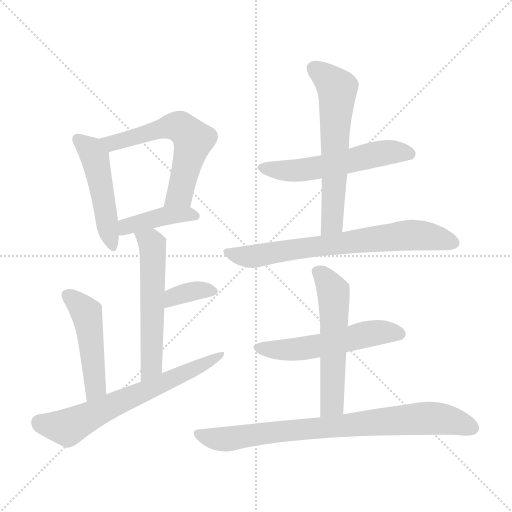
t = 0.00 s
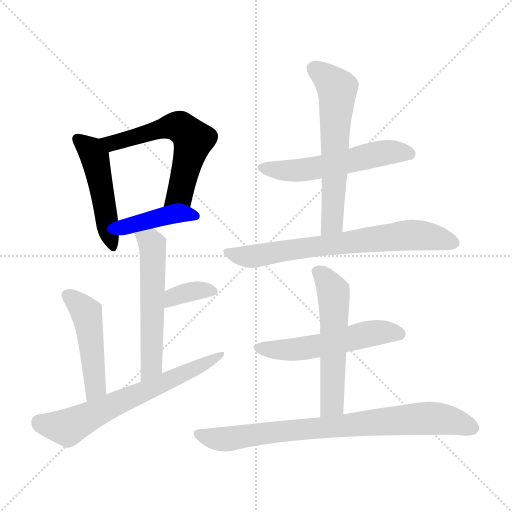
t = 1.84 s
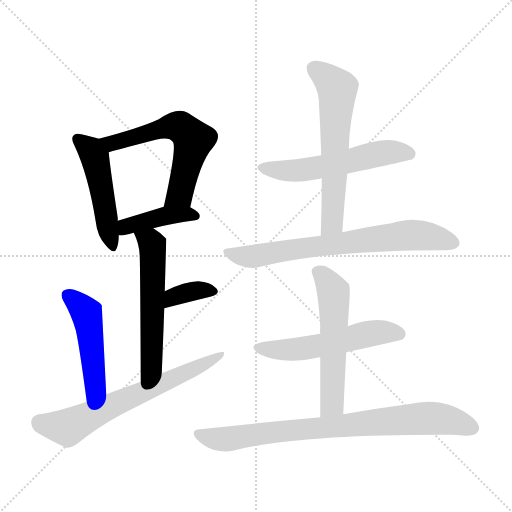
t = 3.68 s
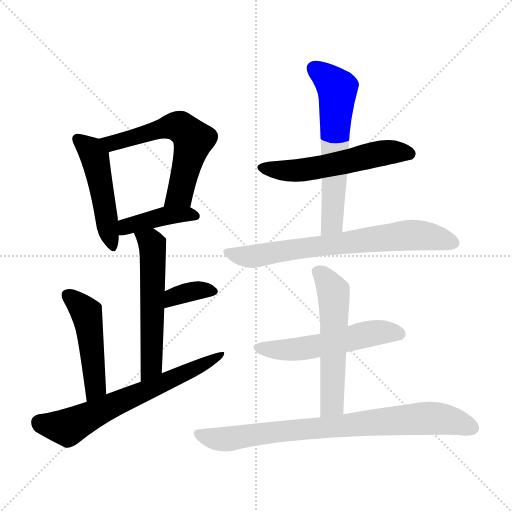
t = 5.52 s
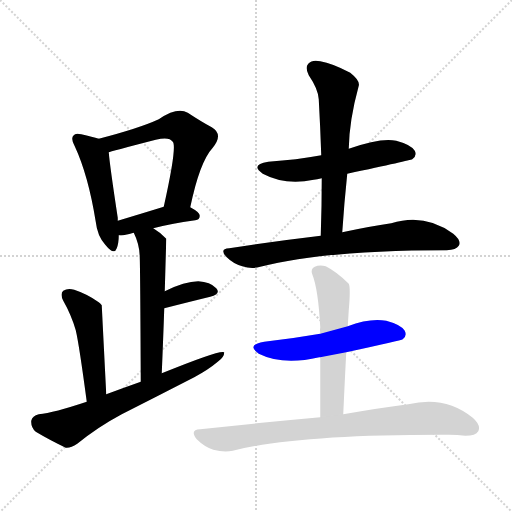
t = 7.36 s
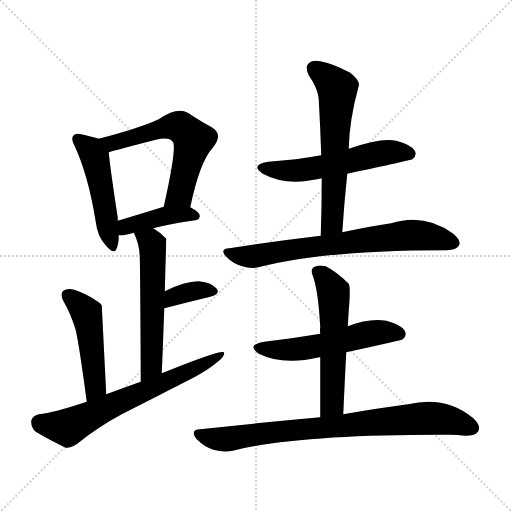
t = 9.20 s

The animated SVG that drew these frames (rendered in a browser with its animation timeline set to each time). Animation: 13 CSS @keyframes rules; one cycle of 9.20 s.

<svg version="1.1" viewBox="0 0 1024 1024" xmlns="http://www.w3.org/2000/svg">
  <g stroke="lightgray" stroke-dasharray="1,1" stroke-width="1" transform="scale(4, 4)">
    <line x1="0" y1="0" x2="256" y2="256"></line>
    <line x1="256" y1="0" x2="0" y2="256"></line>
    <line x1="128" y1="0" x2="128" y2="256"></line>
    <line x1="0" y1="128" x2="256" y2="128"></line>
  </g>
<g transform="scale(1, -1) translate(0, -900)">
   <style type="text/css">
    @keyframes keyframes0 {
      from {
       stroke: blue;
       stroke-dashoffset: 484;
       stroke-width: 128;
       }
       61% {
       animation-timing-function: step-end;
       stroke: blue;
       stroke-dashoffset: 0;
       stroke-width: 128;
       }
       to {
       stroke: black;
       stroke-width: 1024;
       }
       }
       #make-me-a-hanzi-animation-0 {
         animation: keyframes0 0.643880s both;
         animation-delay: 0.000000s;
         animation-timing-function: linear;
       }
    @keyframes keyframes1 {
      from {
       stroke: blue;
       stroke-dashoffset: 592;
       stroke-width: 128;
       }
       66% {
       animation-timing-function: step-end;
       stroke: blue;
       stroke-dashoffset: 0;
       stroke-width: 128;
       }
       to {
       stroke: black;
       stroke-width: 1024;
       }
       }
       #make-me-a-hanzi-animation-1 {
         animation: keyframes1 0.731771s both;
         animation-delay: 0.643880s;
         animation-timing-function: linear;
       }
    @keyframes keyframes2 {
      from {
       stroke: blue;
       stroke-dashoffset: 410;
       stroke-width: 128;
       }
       57% {
       animation-timing-function: step-end;
       stroke: blue;
       stroke-dashoffset: 0;
       stroke-width: 128;
       }
       to {
       stroke: black;
       stroke-width: 1024;
       }
       }
       #make-me-a-hanzi-animation-2 {
         animation: keyframes2 0.583659s both;
         animation-delay: 1.375651s;
         animation-timing-function: linear;
       }
    @keyframes keyframes3 {
      from {
       stroke: blue;
       stroke-dashoffset: 559;
       stroke-width: 128;
       }
       65% {
       animation-timing-function: step-end;
       stroke: blue;
       stroke-dashoffset: 0;
       stroke-width: 128;
       }
       to {
       stroke: black;
       stroke-width: 1024;
       }
       }
       #make-me-a-hanzi-animation-3 {
         animation: keyframes3 0.704915s both;
         animation-delay: 1.959310s;
         animation-timing-function: linear;
       }
    @keyframes keyframes4 {
      from {
       stroke: blue;
       stroke-dashoffset: 357;
       stroke-width: 128;
       }
       54% {
       animation-timing-function: step-end;
       stroke: blue;
       stroke-dashoffset: 0;
       stroke-width: 128;
       }
       to {
       stroke: black;
       stroke-width: 1024;
       }
       }
       #make-me-a-hanzi-animation-4 {
         animation: keyframes4 0.540527s both;
         animation-delay: 2.664225s;
         animation-timing-function: linear;
       }
    @keyframes keyframes5 {
      from {
       stroke: blue;
       stroke-dashoffset: 480;
       stroke-width: 128;
       }
       61% {
       animation-timing-function: step-end;
       stroke: blue;
       stroke-dashoffset: 0;
       stroke-width: 128;
       }
       to {
       stroke: black;
       stroke-width: 1024;
       }
       }
       #make-me-a-hanzi-animation-5 {
         animation: keyframes5 0.640625s both;
         animation-delay: 3.204753s;
         animation-timing-function: linear;
       }
    @keyframes keyframes6 {
      from {
       stroke: blue;
       stroke-dashoffset: 656;
       stroke-width: 128;
       }
       68% {
       animation-timing-function: step-end;
       stroke: blue;
       stroke-dashoffset: 0;
       stroke-width: 128;
       }
       to {
       stroke: black;
       stroke-width: 1024;
       }
       }
       #make-me-a-hanzi-animation-6 {
         animation: keyframes6 0.783854s both;
         animation-delay: 3.845378s;
         animation-timing-function: linear;
       }
    @keyframes keyframes7 {
      from {
       stroke: blue;
       stroke-dashoffset: 553;
       stroke-width: 128;
       }
       64% {
       animation-timing-function: step-end;
       stroke: blue;
       stroke-dashoffset: 0;
       stroke-width: 128;
       }
       to {
       stroke: black;
       stroke-width: 1024;
       }
       }
       #make-me-a-hanzi-animation-7 {
         animation: keyframes7 0.700033s both;
         animation-delay: 4.629232s;
         animation-timing-function: linear;
       }
    @keyframes keyframes8 {
      from {
       stroke: blue;
       stroke-dashoffset: 611;
       stroke-width: 128;
       }
       67% {
       animation-timing-function: step-end;
       stroke: blue;
       stroke-dashoffset: 0;
       stroke-width: 128;
       }
       to {
       stroke: black;
       stroke-width: 1024;
       }
       }
       #make-me-a-hanzi-animation-8 {
         animation: keyframes8 0.747233s both;
         animation-delay: 5.329264s;
         animation-timing-function: linear;
       }
    @keyframes keyframes9 {
      from {
       stroke: blue;
       stroke-dashoffset: 712;
       stroke-width: 128;
       }
       70% {
       animation-timing-function: step-end;
       stroke: blue;
       stroke-dashoffset: 0;
       stroke-width: 128;
       }
       to {
       stroke: black;
       stroke-width: 1024;
       }
       }
       #make-me-a-hanzi-animation-9 {
         animation: keyframes9 0.829427s both;
         animation-delay: 6.076497s;
         animation-timing-function: linear;
       }
    @keyframes keyframes10 {
      from {
       stroke: blue;
       stroke-dashoffset: 540;
       stroke-width: 128;
       }
       64% {
       animation-timing-function: step-end;
       stroke: blue;
       stroke-dashoffset: 0;
       stroke-width: 128;
       }
       to {
       stroke: black;
       stroke-width: 1024;
       }
       }
       #make-me-a-hanzi-animation-10 {
         animation: keyframes10 0.689453s both;
         animation-delay: 6.905924s;
         animation-timing-function: linear;
       }
    @keyframes keyframes11 {
      from {
       stroke: blue;
       stroke-dashoffset: 552;
       stroke-width: 128;
       }
       64% {
       animation-timing-function: step-end;
       stroke: blue;
       stroke-dashoffset: 0;
       stroke-width: 128;
       }
       to {
       stroke: black;
       stroke-width: 1024;
       }
       }
       #make-me-a-hanzi-animation-11 {
         animation: keyframes11 0.699219s both;
         animation-delay: 7.595378s;
         animation-timing-function: linear;
       }
    @keyframes keyframes12 {
      from {
       stroke: blue;
       stroke-dashoffset: 809;
       stroke-width: 128;
       }
       72% {
       animation-timing-function: step-end;
       stroke: blue;
       stroke-dashoffset: 0;
       stroke-width: 128;
       }
       to {
       stroke: black;
       stroke-width: 1024;
       }
       }
       #make-me-a-hanzi-animation-12 {
         animation: keyframes12 0.908366s both;
         animation-delay: 8.294596s;
         animation-timing-function: linear;
       }
</style>
<path d="M 197.5 622.5 Q 185.5 626.5 162.5 631.5 Q 150.5 634.5 147.5 629.5 Q 140.5 623.5 149.5 607.5 Q 176.5 549.5 191.5 456.5 Q 194.5 428.5 210.5 410.5 Q 228.5 388.5 233.5 403.5 Q 237.5 413.5 237.5 429.5 L 235.5 458.5 Q 235.5 461.5 235.5 464.5 Q 219.5 569.5 217.5 595.5 C 215.5 617.5 215.5 617.5 197.5 622.5 Z" fill="lightgray"></path> 
<path d="M 380.5 485.5 Q 399.5 576.5 425.5 604.5 Q 447.5 631.5 423.5 645.5 Q 404.5 655.5 375.5 674.5 Q 354.5 686.5 317.5 661.5 Q 278.5 643.5 197.5 622.5 C 168.5 614.5 188.5 586.5 217.5 595.5 Q 218.5 596.5 311.5 620.5 Q 338.5 627.5 345.5 616.5 Q 354.5 607.5 327.5 486.5 C 321.5 457.5 374.5 456.5 380.5 485.5 Z" fill="lightgray"></path> 
<path d="M 306.5 443.5 Q 340.5 452.5 390.5 459.5 Q 399.5 460.5 399.5 468.5 Q 399.5 475.5 380.5 485.5 C 360.5 496.5 356.5 495.5 327.5 486.5 Q 275.5 470.5 235.5 458.5 C 206.5 449.5 207.5 431.5 237.5 429.5 Q 243.5 428.5 251.5 430.5 Q 257.5 431.5 267.5 434.5 L 306.5 443.5 Z" fill="lightgray"></path> 
<path d="M 323.5 153.5 Q 326.5 223.5 328.5 283.5 L 329.5 317.5 Q 332.5 420.5 332.5 422.5 L 331.5 423.5 Q 318.5 436.5 306.5 443.5 C 281.5 460.5 255.5 461.5 267.5 434.5 Q 279.5 410.5 279.5 384.5 Q 280.5 359.5 281.5 136.5 C 281.5 106.5 322.5 123.5 323.5 153.5 Z" fill="lightgray"></path> 
<path d="M 328.5 283.5 Q 379.5 296.5 420.5 306.5 Q 442.5 312.5 432.5 323.5 Q 420.5 336.5 396.5 337.5 Q 369.5 337.5 329.5 317.5 C 302.5 304.5 299.5 276.5 328.5 283.5 Z" fill="lightgray"></path> 
<path d="M 212.5 111.5 Q 203.5 288.5 203.5 289.5 Q 200.5 293.5 197.5 295.5 Q 175.5 311.5 148.5 320.5 Q 135.5 324.5 126.5 318.5 Q 119.5 312.5 126.5 298.5 Q 142.5 270.5 151.5 239.5 Q 158.5 209.5 173.5 96.5 C 177.5 66.5 214.5 81.5 212.5 111.5 Z" fill="lightgray"></path> 
<path d="M 173.5 96.5 Q 107.5 74.5 77.5 71.5 Q 64.5 68.5 62.5 58.5 Q 61.5 45.5 71.5 36.5 Q 96.5 21.5 131.5 4.5 Q 141.5 3.5 154.5 12.5 Q 196.5 46.5 243.5 71.5 Q 316.5 108.5 388.5 145.5 Q 416.5 160.5 435.5 176.5 Q 448.5 185.5 448.5 195.5 Q 441.5 201.5 323.5 153.5 L 281.5 136.5 Q 247.5 124.5 212.5 111.5 L 173.5 96.5 Z" fill="lightgray"></path> 
<path d="M 694.5 552.5 Q 820.5 579.5 824.5 581.5 Q 834.5 588.5 829.5 598.5 Q 822.5 610.5 792.5 618.5 Q 762.5 625.5 697.5 602.5 L 642.5 589.5 Q 593.5 580.5 536.5 576.5 Q 499.5 570.5 525.5 552.5 Q 570.5 528.5 627.5 540.5 Q 633.5 541.5 643.5 543.5 L 694.5 552.5 Z" fill="lightgray"></path> 
<path d="M 684.5 435.5 Q 688.5 495.5 694.5 552.5 L 697.5 602.5 Q 698.5 659.5 717.5 728.5 Q 720.5 738.5 700.5 754.5 Q 664.5 773.5 640.5 777.5 Q 624.5 781.5 616.5 772.5 Q 609.5 765.5 617.5 749.5 Q 636.5 721.5 637.5 701.5 Q 640.5 647.5 642.5 589.5 L 643.5 543.5 Q 643.5 488.5 641.5 428.5 C 640.5 398.5 682.5 405.5 684.5 435.5 Z" fill="lightgray"></path> 
<path d="M 641.5 428.5 Q 556.5 418.5 458.5 403.5 Q 437.5 402.5 453.5 385.5 Q 466.5 372.5 484.5 367.5 Q 503.5 361.5 520.5 366.5 Q 649.5 399.5 893.5 399.5 Q 912.5 400.5 917.5 408.5 Q 923.5 418.5 906.5 432.5 Q 849.5 474.5 782.5 453.5 Q 740.5 447.5 684.5 435.5 L 641.5 428.5 Z" fill="lightgray"></path> 
<path d="M 692.5 195.5 Q 803.5 219.5 805.5 221.5 Q 814.5 228.5 809.5 238.5 Q 802.5 250.5 772.5 258.5 Q 739.5 264.5 695.5 247.5 L 640.5 232.5 Q 582.5 222.5 528.5 216.5 Q 491.5 210.5 517.5 192.5 Q 565.5 168.5 638.5 185.5 L 640.5 185.5 L 692.5 195.5 Z" fill="lightgray"></path> 
<path d="M 686.5 71.5 Q 689.5 138.5 692.5 195.5 L 695.5 247.5 Q 696.5 263.5 697.5 279.5 Q 701.5 325.5 697.5 332.5 Q 673.5 356.5 651.5 367.5 Q 638.5 370.5 629.5 366.5 Q 620.5 362.5 624.5 351.5 Q 636.5 321.5 640.5 245.5 Q 639.5 241.5 640.5 232.5 L 640.5 185.5 Q 640.5 137.5 640.5 65.5 C 640.5 35.5 685.5 41.5 686.5 71.5 Z" fill="lightgray"></path> 
<path d="M 640.5 65.5 Q 528.5 55.5 400.5 41.5 Q 378.5 40.5 393.5 21.5 Q 408.5 6.5 426.5 0.5 Q 448.5 -5.5 465.5 -1.5 Q 595.5 31.5 898.5 30.5 Q 914.5 30.5 930.5 28.5 Q 951.5 28.5 956.5 37.5 Q 962.5 49.5 945.5 64.5 Q 890.5 109.5 816.5 91.5 Q 761.5 84.5 686.5 71.5 L 640.5 65.5 Z" fill="lightgray"></path> 
      <clipPath id="make-me-a-hanzi-clip-0">
      <path d="M 197.5 622.5 Q 185.5 626.5 162.5 631.5 Q 150.5 634.5 147.5 629.5 Q 140.5 623.5 149.5 607.5 Q 176.5 549.5 191.5 456.5 Q 194.5 428.5 210.5 410.5 Q 228.5 388.5 233.5 403.5 Q 237.5 413.5 237.5 429.5 L 235.5 458.5 Q 235.5 461.5 235.5 464.5 Q 219.5 569.5 217.5 595.5 C 215.5 617.5 215.5 617.5 197.5 622.5 Z" fill="lightgray"></path>
      </clipPath>
      <path clip-path="url(#make-me-a-hanzi-clip-0)" d="M 156.5 621.5 L 176.5 604.5 L 190.5 581.5 L 222.5 409.5 " fill="none" id="make-me-a-hanzi-animation-0" stroke-dasharray="356 712" stroke-linecap="round"></path>

      <clipPath id="make-me-a-hanzi-clip-1">
      <path d="M 380.5 485.5 Q 399.5 576.5 425.5 604.5 Q 447.5 631.5 423.5 645.5 Q 404.5 655.5 375.5 674.5 Q 354.5 686.5 317.5 661.5 Q 278.5 643.5 197.5 622.5 C 168.5 614.5 188.5 586.5 217.5 595.5 Q 218.5 596.5 311.5 620.5 Q 338.5 627.5 345.5 616.5 Q 354.5 607.5 327.5 486.5 C 321.5 457.5 374.5 456.5 380.5 485.5 Z" fill="lightgray"></path>
      </clipPath>
      <path clip-path="url(#make-me-a-hanzi-clip-1)" d="M 207.5 623.5 L 226.5 614.5 L 337.5 646.5 L 365.5 643.5 L 386.5 620.5 L 385.5 614.5 L 359.5 511.5 L 334.5 498.5 " fill="none" id="make-me-a-hanzi-animation-1" stroke-dasharray="464 928" stroke-linecap="round"></path>

      <clipPath id="make-me-a-hanzi-clip-2">
      <path d="M 306.5 443.5 Q 340.5 452.5 390.5 459.5 Q 399.5 460.5 399.5 468.5 Q 399.5 475.5 380.5 485.5 C 360.5 496.5 356.5 495.5 327.5 486.5 Q 275.5 470.5 235.5 458.5 C 206.5 449.5 207.5 431.5 237.5 429.5 Q 243.5 428.5 251.5 430.5 Q 257.5 431.5 267.5 434.5 L 306.5 443.5 Z" fill="lightgray"></path>
      </clipPath>
      <path clip-path="url(#make-me-a-hanzi-clip-2)" d="M 243.5 437.5 L 257.5 448.5 L 325.5 467.5 L 373.5 472.5 L 390.5 468.5 " fill="none" id="make-me-a-hanzi-animation-2" stroke-dasharray="282 564" stroke-linecap="round"></path>

      <clipPath id="make-me-a-hanzi-clip-3">
      <path d="M 323.5 153.5 Q 326.5 223.5 328.5 283.5 L 329.5 317.5 Q 332.5 420.5 332.5 422.5 L 331.5 423.5 Q 318.5 436.5 306.5 443.5 C 281.5 460.5 255.5 461.5 267.5 434.5 Q 279.5 410.5 279.5 384.5 Q 280.5 359.5 281.5 136.5 C 281.5 106.5 322.5 123.5 323.5 153.5 Z" fill="lightgray"></path>
      </clipPath>
      <path clip-path="url(#make-me-a-hanzi-clip-3)" d="M 275.5 430.5 L 302.5 414.5 L 306.5 378.5 L 302.5 168.5 L 284.5 150.5 " fill="none" id="make-me-a-hanzi-animation-3" stroke-dasharray="431 862" stroke-linecap="round"></path>

      <clipPath id="make-me-a-hanzi-clip-4">
      <path d="M 328.5 283.5 Q 379.5 296.5 420.5 306.5 Q 442.5 312.5 432.5 323.5 Q 420.5 336.5 396.5 337.5 Q 369.5 337.5 329.5 317.5 C 302.5 304.5 299.5 276.5 328.5 283.5 Z" fill="lightgray"></path>
      </clipPath>
      <path clip-path="url(#make-me-a-hanzi-clip-4)" d="M 336.5 288.5 L 340.5 300.5 L 358.5 310.5 L 401.5 320.5 L 424.5 316.5 " fill="none" id="make-me-a-hanzi-animation-4" stroke-dasharray="229 458" stroke-linecap="round"></path>

      <clipPath id="make-me-a-hanzi-clip-5">
      <path d="M 212.5 111.5 Q 203.5 288.5 203.5 289.5 Q 200.5 293.5 197.5 295.5 Q 175.5 311.5 148.5 320.5 Q 135.5 324.5 126.5 318.5 Q 119.5 312.5 126.5 298.5 Q 142.5 270.5 151.5 239.5 Q 158.5 209.5 173.5 96.5 C 177.5 66.5 214.5 81.5 212.5 111.5 Z" fill="lightgray"></path>
      </clipPath>
      <path clip-path="url(#make-me-a-hanzi-clip-5)" d="M 135.5 309.5 L 167.5 280.5 L 175.5 262.5 L 191.5 127.5 L 176.5 107.5 " fill="none" id="make-me-a-hanzi-animation-5" stroke-dasharray="352 704" stroke-linecap="round"></path>

      <clipPath id="make-me-a-hanzi-clip-6">
      <path d="M 173.5 96.5 Q 107.5 74.5 77.5 71.5 Q 64.5 68.5 62.5 58.5 Q 61.5 45.5 71.5 36.5 Q 96.5 21.5 131.5 4.5 Q 141.5 3.5 154.5 12.5 Q 196.5 46.5 243.5 71.5 Q 316.5 108.5 388.5 145.5 Q 416.5 160.5 435.5 176.5 Q 448.5 185.5 448.5 195.5 Q 441.5 201.5 323.5 153.5 L 281.5 136.5 Q 247.5 124.5 212.5 111.5 L 173.5 96.5 Z" fill="lightgray"></path>
      </clipPath>
      <path clip-path="url(#make-me-a-hanzi-clip-6)" d="M 78.5 54.5 L 135.5 45.5 L 445.5 190.5 " fill="none" id="make-me-a-hanzi-animation-6" stroke-dasharray="528 1056" stroke-linecap="round"></path>

      <clipPath id="make-me-a-hanzi-clip-7">
      <path d="M 694.5 552.5 Q 820.5 579.5 824.5 581.5 Q 834.5 588.5 829.5 598.5 Q 822.5 610.5 792.5 618.5 Q 762.5 625.5 697.5 602.5 L 642.5 589.5 Q 593.5 580.5 536.5 576.5 Q 499.5 570.5 525.5 552.5 Q 570.5 528.5 627.5 540.5 Q 633.5 541.5 643.5 543.5 L 694.5 552.5 Z" fill="lightgray"></path>
      </clipPath>
      <path clip-path="url(#make-me-a-hanzi-clip-7)" d="M 528.5 565.5 L 550.5 559.5 L 601.5 559.5 L 777.5 595.5 L 820.5 591.5 " fill="none" id="make-me-a-hanzi-animation-7" stroke-dasharray="425 850" stroke-linecap="round"></path>

      <clipPath id="make-me-a-hanzi-clip-8">
      <path d="M 684.5 435.5 Q 688.5 495.5 694.5 552.5 L 697.5 602.5 Q 698.5 659.5 717.5 728.5 Q 720.5 738.5 700.5 754.5 Q 664.5 773.5 640.5 777.5 Q 624.5 781.5 616.5 772.5 Q 609.5 765.5 617.5 749.5 Q 636.5 721.5 637.5 701.5 Q 640.5 647.5 642.5 589.5 L 643.5 543.5 Q 643.5 488.5 641.5 428.5 C 640.5 398.5 682.5 405.5 684.5 435.5 Z" fill="lightgray"></path>
      </clipPath>
      <path clip-path="url(#make-me-a-hanzi-clip-8)" d="M 628.5 763.5 L 674.5 723.5 L 664.5 459.5 L 647.5 435.5 " fill="none" id="make-me-a-hanzi-animation-8" stroke-dasharray="483 966" stroke-linecap="round"></path>

      <clipPath id="make-me-a-hanzi-clip-9">
      <path d="M 641.5 428.5 Q 556.5 418.5 458.5 403.5 Q 437.5 402.5 453.5 385.5 Q 466.5 372.5 484.5 367.5 Q 503.5 361.5 520.5 366.5 Q 649.5 399.5 893.5 399.5 Q 912.5 400.5 917.5 408.5 Q 923.5 418.5 906.5 432.5 Q 849.5 474.5 782.5 453.5 Q 740.5 447.5 684.5 435.5 L 641.5 428.5 Z" fill="lightgray"></path>
      </clipPath>
      <path clip-path="url(#make-me-a-hanzi-clip-9)" d="M 455.5 394.5 L 510.5 387.5 L 811.5 429.5 L 848.5 428.5 L 906.5 414.5 " fill="none" id="make-me-a-hanzi-animation-9" stroke-dasharray="584 1168" stroke-linecap="round"></path>

      <clipPath id="make-me-a-hanzi-clip-10">
      <path d="M 692.5 195.5 Q 803.5 219.5 805.5 221.5 Q 814.5 228.5 809.5 238.5 Q 802.5 250.5 772.5 258.5 Q 739.5 264.5 695.5 247.5 L 640.5 232.5 Q 582.5 222.5 528.5 216.5 Q 491.5 210.5 517.5 192.5 Q 565.5 168.5 638.5 185.5 L 640.5 185.5 L 692.5 195.5 Z" fill="lightgray"></path>
      </clipPath>
      <path clip-path="url(#make-me-a-hanzi-clip-10)" d="M 520.5 205.5 L 593.5 201.5 L 740.5 233.5 L 774.5 236.5 L 800.5 230.5 " fill="none" id="make-me-a-hanzi-animation-10" stroke-dasharray="412 824" stroke-linecap="round"></path>

      <clipPath id="make-me-a-hanzi-clip-11">
      <path d="M 686.5 71.5 Q 689.5 138.5 692.5 195.5 L 695.5 247.5 Q 696.5 263.5 697.5 279.5 Q 701.5 325.5 697.5 332.5 Q 673.5 356.5 651.5 367.5 Q 638.5 370.5 629.5 366.5 Q 620.5 362.5 624.5 351.5 Q 636.5 321.5 640.5 245.5 Q 639.5 241.5 640.5 232.5 L 640.5 185.5 Q 640.5 137.5 640.5 65.5 C 640.5 35.5 685.5 41.5 686.5 71.5 Z" fill="lightgray"></path>
      </clipPath>
      <path clip-path="url(#make-me-a-hanzi-clip-11)" d="M 637.5 355.5 L 661.5 326.5 L 668.5 291.5 L 664.5 97.5 L 647.5 74.5 " fill="none" id="make-me-a-hanzi-animation-11" stroke-dasharray="424 848" stroke-linecap="round"></path>

      <clipPath id="make-me-a-hanzi-clip-12">
      <path d="M 640.5 65.5 Q 528.5 55.5 400.5 41.5 Q 378.5 40.5 393.5 21.5 Q 408.5 6.5 426.5 0.5 Q 448.5 -5.5 465.5 -1.5 Q 595.5 31.5 898.5 30.5 Q 914.5 30.5 930.5 28.5 Q 951.5 28.5 956.5 37.5 Q 962.5 49.5 945.5 64.5 Q 890.5 109.5 816.5 91.5 Q 761.5 84.5 686.5 71.5 L 640.5 65.5 Z" fill="lightgray"></path>
      </clipPath>
      <path clip-path="url(#make-me-a-hanzi-clip-12)" d="M 397.5 31.5 L 448.5 21.5 L 606.5 42.5 L 856.5 63.5 L 901.5 59.5 L 944.5 44.5 " fill="none" id="make-me-a-hanzi-animation-12" stroke-dasharray="681 1362" stroke-linecap="round"></path>

</g>
</svg>
